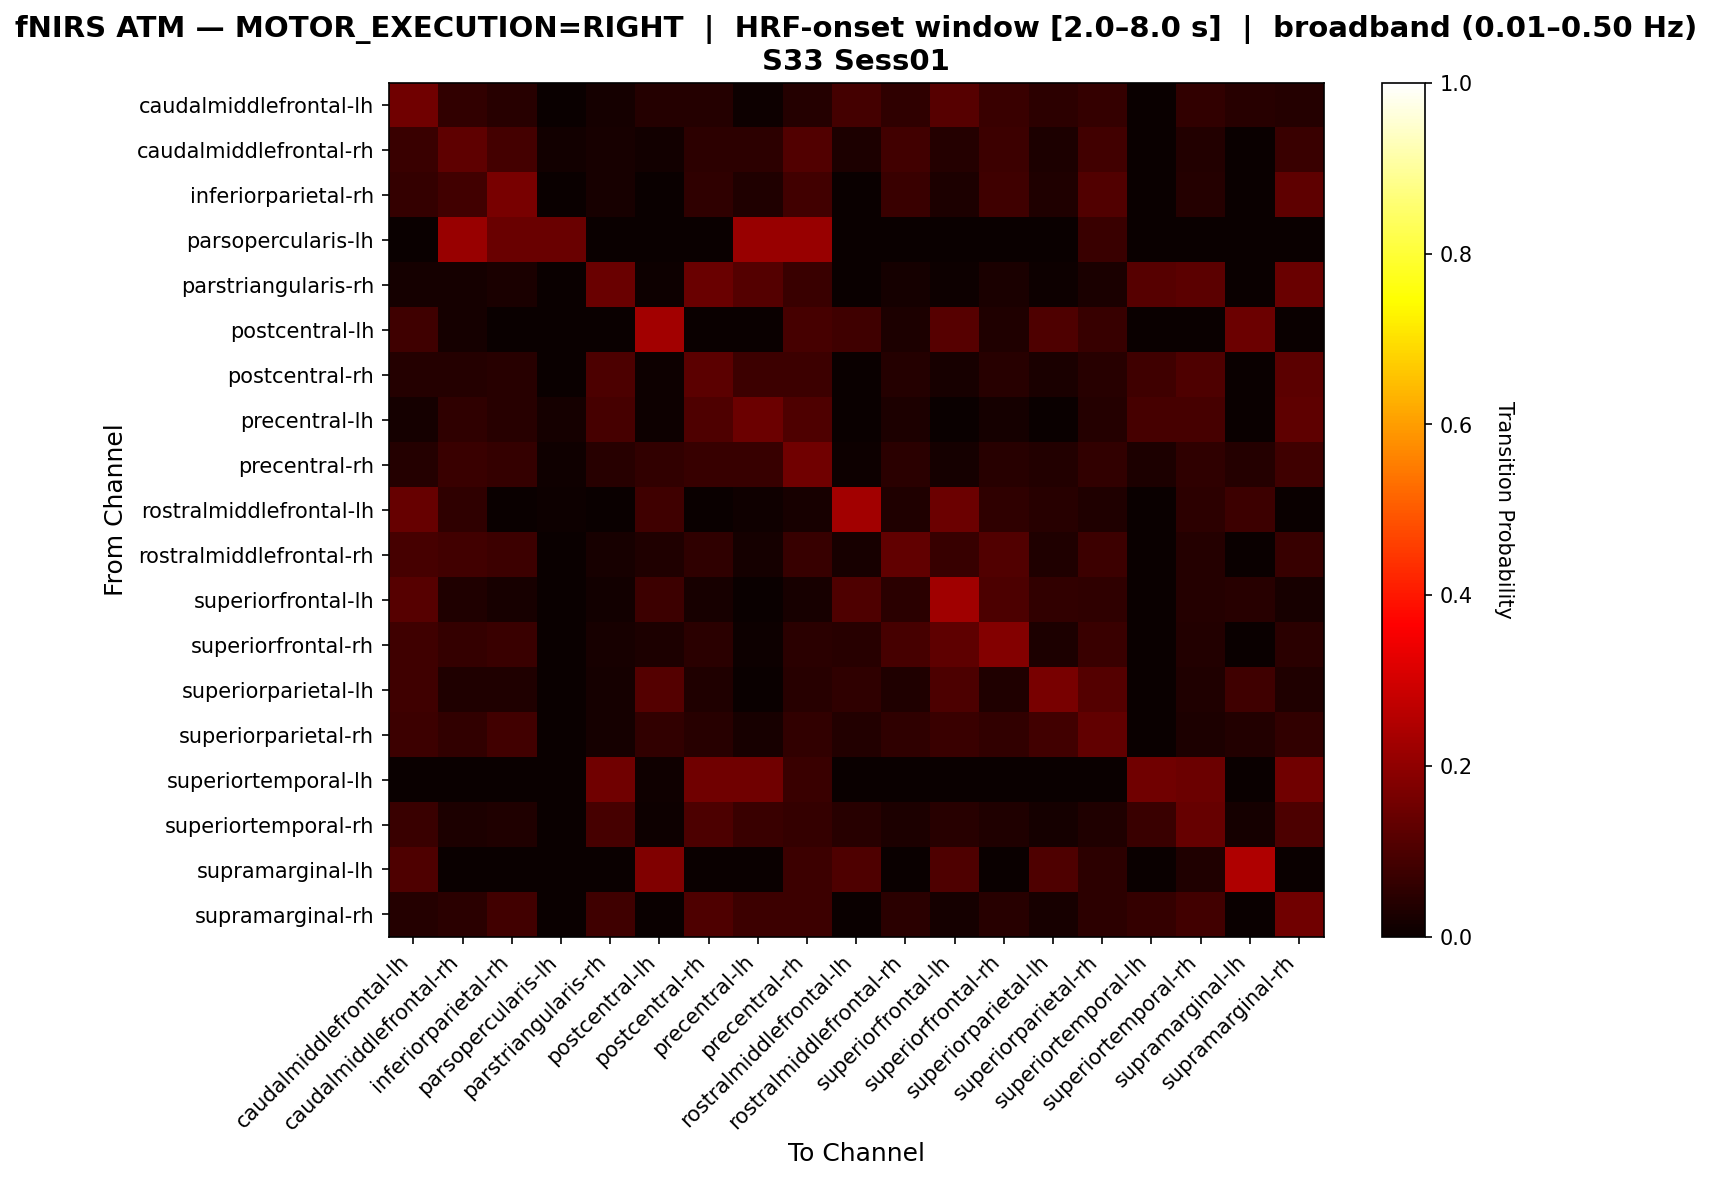

Values plotted in this chart, from the file beside it:
, caudalmiddlefrontal-lh, caudalmiddlefrontal-rh, inferiorparietal-rh, parsopercularis-lh, parstriangularis-rh, postcentral-lh, postcentral-rh, precentral-lh, precentral-rh, rostralmiddlefrontal-lh, rostralmiddlefrontal-rh, superiorfrontal-lh, superiorfrontal-rh, superiorparietal-lh, superiorparietal-rh, superiortemporal-lh, superiortemporal-rh, supramarginal-lh, supramarginal-rh
caudalmiddlefrontal-lh, 0.1525, 0.05932, 0.04661, 0.0, 0.01695, 0.04237, 0.04237, 0.004237, 0.04237, 0.08898, 0.05508, 0.1144, 0.07203, 0.05085, 0.06356, 0.0, 0.05932, 0.04661, 0.04237
caudalmiddlefrontal-rh, 0.07179, 0.1282, 0.08718, 0.01538, 0.02051, 0.01538, 0.05128, 0.05128, 0.1077, 0.03077, 0.08205, 0.04103, 0.07692, 0.03077, 0.08205, 0.0, 0.0359, 0.0, 0.07179
inferiorparietal-rh, 0.0625, 0.08523, 0.1648, 0.0, 0.02273, 0.0, 0.05682, 0.03409, 0.08523, 0.0, 0.07386, 0.02841, 0.07955, 0.03409, 0.108, 0.0, 0.03977, 0.0, 0.125
parsopercularis-lh, 0.0, 0.2143, 0.1429, 0.1429, 0.0, 0.0, 0.0, 0.2143, 0.2143, 0.0, 0.0, 0.0, 0.0, 0.0, 0.07143, 0.0, 0.0, 0.0, 0.0
parstriangularis-rh, 0.01935, 0.01935, 0.02581, 0.0, 0.1419, 0.006452, 0.1419, 0.1097, 0.07097, 0.0, 0.01935, 0.006452, 0.02581, 0.006452, 0.02581, 0.1161, 0.1226, 0.0, 0.1419
postcentral-lh, 0.0814, 0.01744, 0.0, 0.0, 0.0, 0.2267, 0.0, 0.0, 0.09302, 0.0814, 0.02907, 0.1163, 0.03488, 0.1047, 0.06977, 0.0, 0.0, 0.1453, 0.0
postcentral-rh, 0.04091, 0.04091, 0.04545, 0.0, 0.1, 0.004545, 0.1227, 0.07727, 0.07727, 0.0, 0.04091, 0.02273, 0.04545, 0.02727, 0.04545, 0.08182, 0.1045, 0.0, 0.1227
precentral-lh, 0.01754, 0.05848, 0.04678, 0.01754, 0.09357, 0.005848, 0.1053, 0.1462, 0.1053, 0.0, 0.02924, 0.0, 0.01754, 0.0, 0.04094, 0.09357, 0.09357, 0.0, 0.1287
precentral-rh, 0.04059, 0.0738, 0.06273, 0.01107, 0.04428, 0.05904, 0.06642, 0.06642, 0.155, 0.00738, 0.04797, 0.01845, 0.04428, 0.0369, 0.05904, 0.02952, 0.05535, 0.04059, 0.08118
rostralmiddlefrontal-lh, 0.1404, 0.05848, 0.0, 0.005848, 0.0, 0.08187, 0.0, 0.0117, 0.02339, 0.2281, 0.03509, 0.1462, 0.05848, 0.04678, 0.03509, 0.0, 0.05263, 0.07602, 0.0
rostralmiddlefrontal-rh, 0.09143, 0.08571, 0.07429, 0.0, 0.02286, 0.03429, 0.05714, 0.01714, 0.06857, 0.02286, 0.1314, 0.06857, 0.1086, 0.03429, 0.07429, 0.0, 0.04, 0.0, 0.06857
superiorfrontal-lh, 0.1157, 0.03306, 0.02066, 0.0, 0.0124, 0.07438, 0.02066, 0.0, 0.02066, 0.1033, 0.04959, 0.2231, 0.09917, 0.06198, 0.05785, 0.0, 0.04132, 0.04545, 0.02066
superiorfrontal-rh, 0.0804, 0.06533, 0.07035, 0.0, 0.0201, 0.03015, 0.05025, 0.005025, 0.05025, 0.04523, 0.09045, 0.1256, 0.1809, 0.03015, 0.07035, 0.0, 0.03518, 0.0, 0.05025
superiorparietal-lh, 0.07821, 0.03352, 0.03352, 0.0, 0.01676, 0.1117, 0.03352, 0.0, 0.04469, 0.05587, 0.03352, 0.1006, 0.03352, 0.1676, 0.1117, 0.0, 0.03352, 0.07821, 0.03352
superiorparietal-rh, 0.07522, 0.06195, 0.08407, 0.0, 0.0177, 0.06195, 0.04425, 0.02212, 0.06195, 0.0354, 0.05752, 0.0708, 0.06195, 0.08407, 0.1327, 0.0, 0.03097, 0.0354, 0.06195
superiortemporal-lh, 0.0, 0.0, 0.0, 0.0, 0.1545, 0.009091, 0.1545, 0.1545, 0.07273, 0.0, 0.0, 0.0, 0.0, 0.0, 0.0, 0.1545, 0.1455, 0.0, 0.1545
superiortemporal-rh, 0.07212, 0.02885, 0.03365, 0.0, 0.09135, 0.004808, 0.101, 0.07212, 0.0625, 0.04327, 0.02885, 0.04327, 0.03365, 0.01923, 0.03365, 0.07212, 0.1394, 0.01923, 0.101
supramarginal-lh, 0.1026, 0.0, 0.0, 0.0, 0.0, 0.1795, 0.0, 0.0, 0.07692, 0.1026, 0.0, 0.1026, 0.0, 0.1026, 0.05128, 0.0, 0.03419, 0.2479, 0.0
supramarginal-rh, 0.04029, 0.04762, 0.08425, 0.0, 0.08059, 0.003663, 0.1026, 0.07692, 0.07692, 0.0, 0.04762, 0.01832, 0.04396, 0.02198, 0.05128, 0.06593, 0.08425, 0.0, 0.1538
